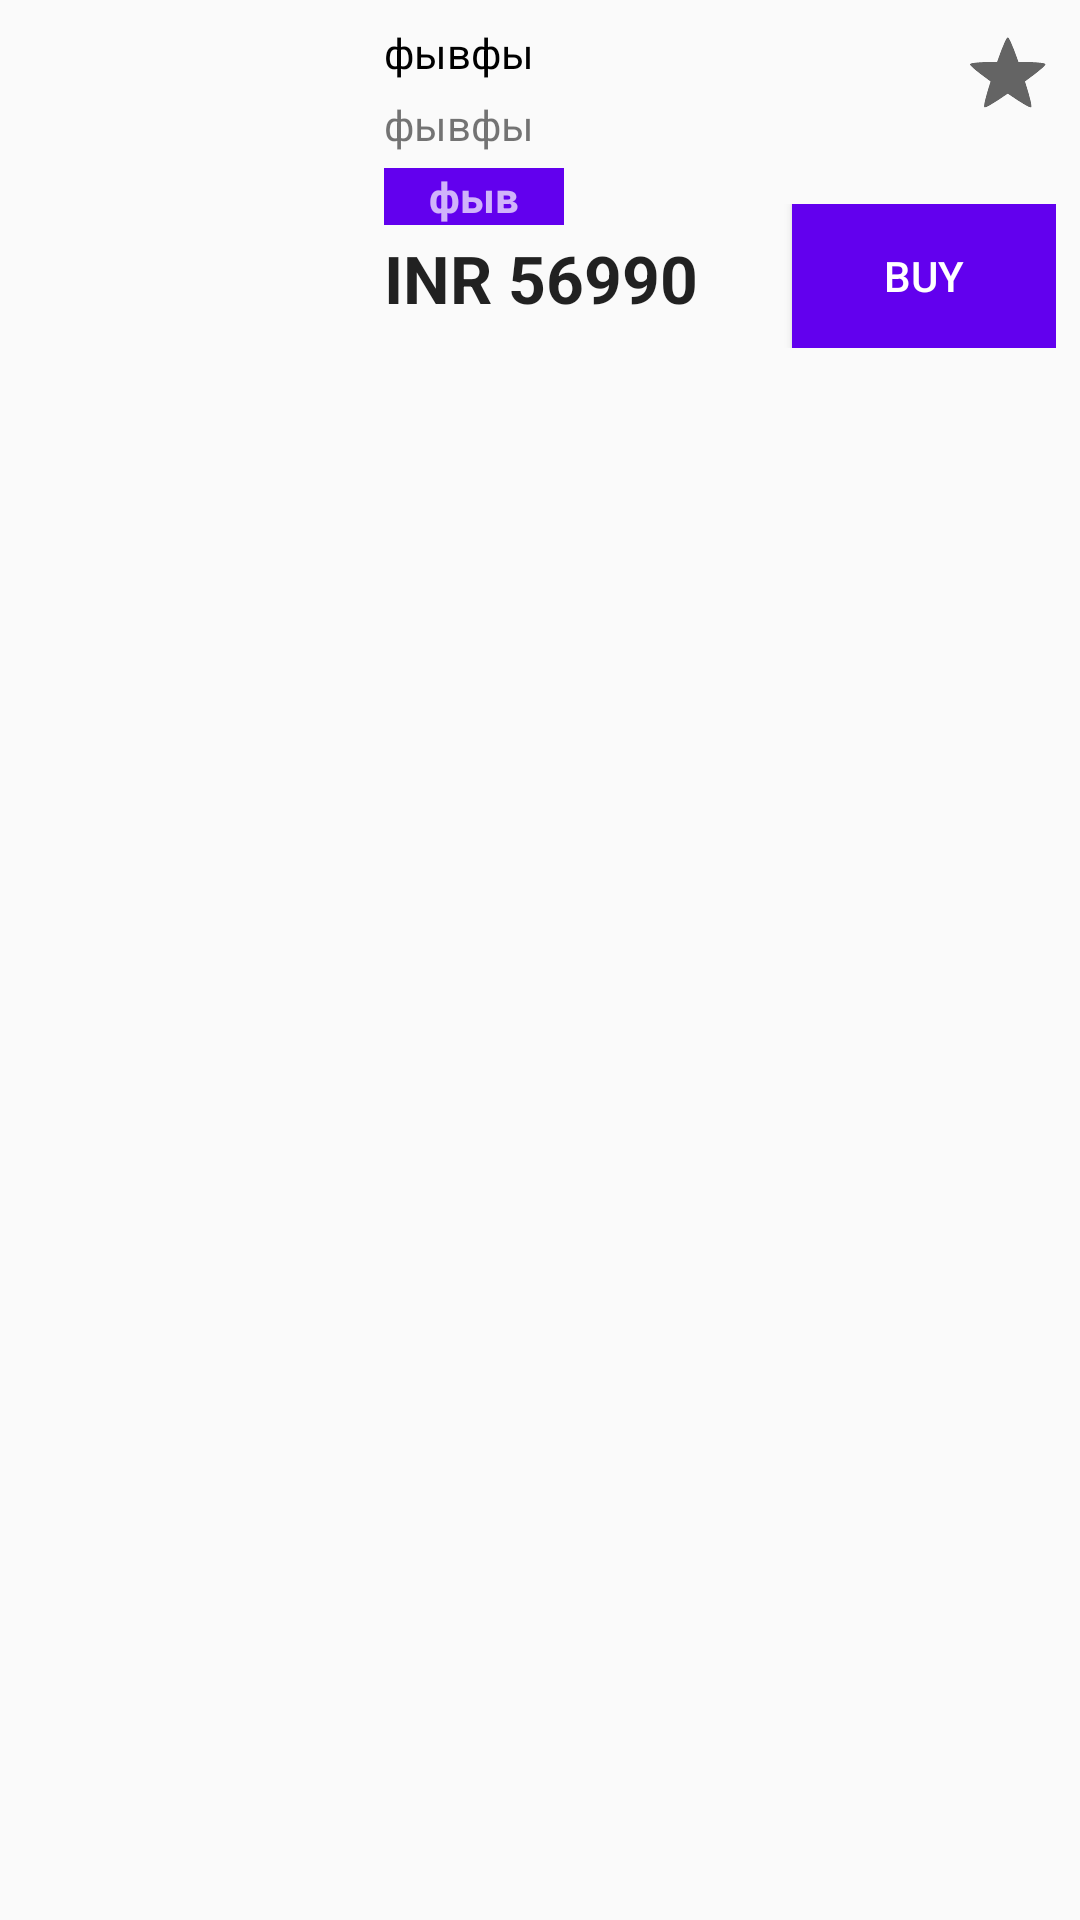

Here is an Android app screen rendered from its layout file. Give the layout XML and the strings, colors and styles it references.
<!-- AndroidManifest.xml: application theme AppTheme -->
<!-- res/layout/product_list.xml -->
<?xml version="1.0" encoding="utf-8"?>

<LinearLayout xmlns:android="http://schemas.android.com/apk/res/android"
    android:layout_width="match_parent"
    android:layout_height="match_parent"
    android:orientation="vertical">

    <RelativeLayout
        android:layout_width="match_parent"
        android:layout_height="wrap_content"
        android:padding="8dp">

        <ImageView
            android:id="@+id/imageView"
            android:layout_width="120dp"
            android:layout_height="100dp"
            android:scaleType="centerCrop"
            android:padding="4dp" />

        <TextView
            android:id="@+id/textViewTitle"
            android:layout_width="wrap_content"
            android:layout_height="wrap_content"
            android:layout_marginEnd="5dp"
            android:layout_toEndOf="@id/imageView"
            android:text="фывфы"
            android:textAppearance="@style/Base.TextAppearance.AppCompat.Small"
            android:textColor="#000000" />

        <TextView
            android:id="@+id/textViewShortDesc"
            android:layout_width="wrap_content"
            android:layout_height="wrap_content"
            android:layout_below="@id/textViewTitle"
            android:layout_marginEnd="5dp"
            android:layout_marginTop="5dp"
            android:layout_toEndOf="@id/imageView"
            android:text="фывфы"
            android:textAppearance="@style/Base.TextAppearance.AppCompat.Small" />

        <TextView
            android:id="@+id/textViewRating"
            android:layout_width="wrap_content"
            android:layout_height="wrap_content"
            android:layout_below="@id/textViewShortDesc"
            android:layout_marginEnd="5dp"
            android:layout_marginTop="5dp"
            android:layout_toEndOf="@id/imageView"
            android:background="@color/colorPrimary"
            android:paddingLeft="15dp"
            android:paddingRight="15dp"
            android:text="фыв"
            android:textAppearance="@style/Base.TextAppearance.AppCompat.Small.Inverse"
            android:textStyle="bold" />

        <TextView
            android:id="@+id/textViewPrice"
            android:layout_width="wrap_content"
            android:layout_height="wrap_content"
            android:layout_below="@id/textViewRating"
            android:layout_marginEnd="5dp"
            android:layout_marginTop="3dp"
            android:layout_toEndOf="@id/imageView"
            android:text="INR 56990"
            android:textAppearance="@style/Base.TextAppearance.AppCompat.Large"
            android:textStyle="bold" />
        <LinearLayout
            android:id="@+id/favorite"
            android:layout_width="match_parent"
            android:layout_height="wrap_content"
            android:gravity="end"
            android:layout_marginBottom="28dp"
            android:orientation="horizontal">
            <CheckBox
                android:id="@+id/addtoFav"
                android:layout_width="wrap_content"
                android:layout_height="wrap_content"
                style="?android:attr/starStyle"/>
        </LinearLayout>
        <LinearLayout
            android:layout_width="match_parent"
            android:layout_height="wrap_content"
            android:layout_below="@id/favorite"
            android:gravity="end"
            android:orientation="horizontal">

            <Button
                android:id="@+id/buybutton"
                android:layout_width="wrap_content"
                android:layout_height="wrap_content"
                android:layout_marginStart="3dp"
                android:background="@color/colorPrimary"
                android:text="@string/buy"
                android:textColor="@android:color/white" />
        </LinearLayout>
    </RelativeLayout>

</LinearLayout>
<!-- resources referenced by this layout -->
<resources>
  <string name="buy">Buy</string>
  <style name="AppTheme" parent="Theme.AppCompat.Light.NoActionBar">
          
          <item name="windowActionBar">false</item>
          <item name="windowNoTitle">true</item>
          <item name="colorPrimary">@color/colorPrimary</item>
          <item name="colorPrimaryDark">@color/colorPrimaryDark</item>
          <item name="colorAccent">@color/colorAccent</item>
      </style>
  <!-- not gathered from this repository: default colours our renderer supplied (Android Studio template values) -->
  <color name="colorPrimary">#FF6200EE</color>
  <color name="colorPrimaryDark">#FF3700B3</color>
  <color name="colorAccent">#FF03DAC5</color>
</resources>
